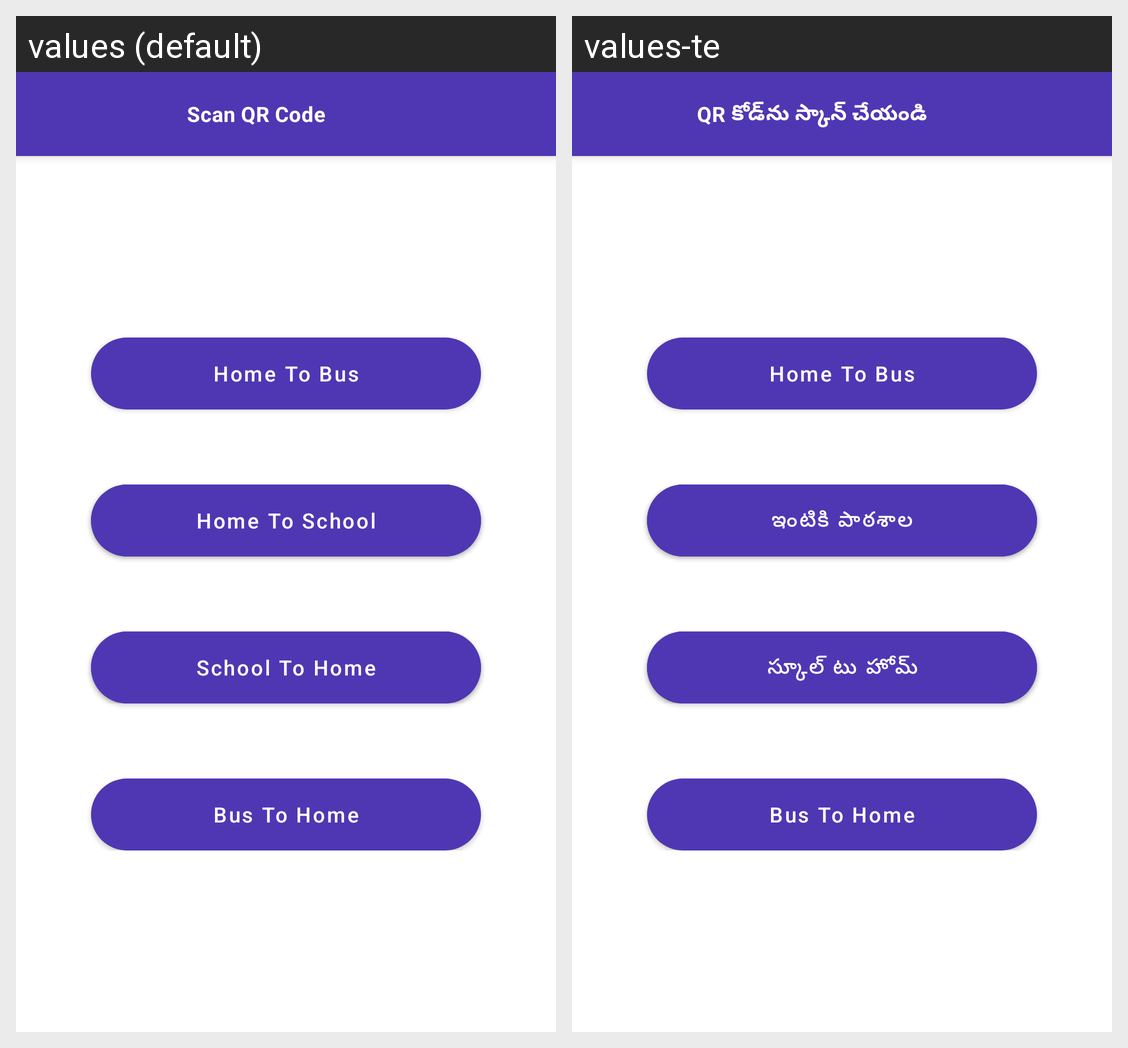

Strings drawn on this Android screen and how each of the app's shown locales translates them:
Android screen res/layout/activity_scan_q_r_code.xml rendered under 2 locales, left to right: values (default), values-te. Device: Nexus 5 (rendered at 1080×1920; each locale shown at half size, 540×960, under a caption strip naming it); theme Theme.SchoolManager.NoActionBar.
Strings drawn on this screen, with the default value and each locale's value (text and hints the layout hard-codes, and strings that could not be matched under every locale, appear in the picture but are not listed):

scan_qr_code
  values: Scan QR Code
  values-te: QR కోడ్‌ను స్కాన్ చేయండి

home_to_school
  values: Home To School
  values-te: ఇంటికి పాఠశాల

school_to_home
  values: School To Home
  values-te: స్కూల్ టు హోమ్
